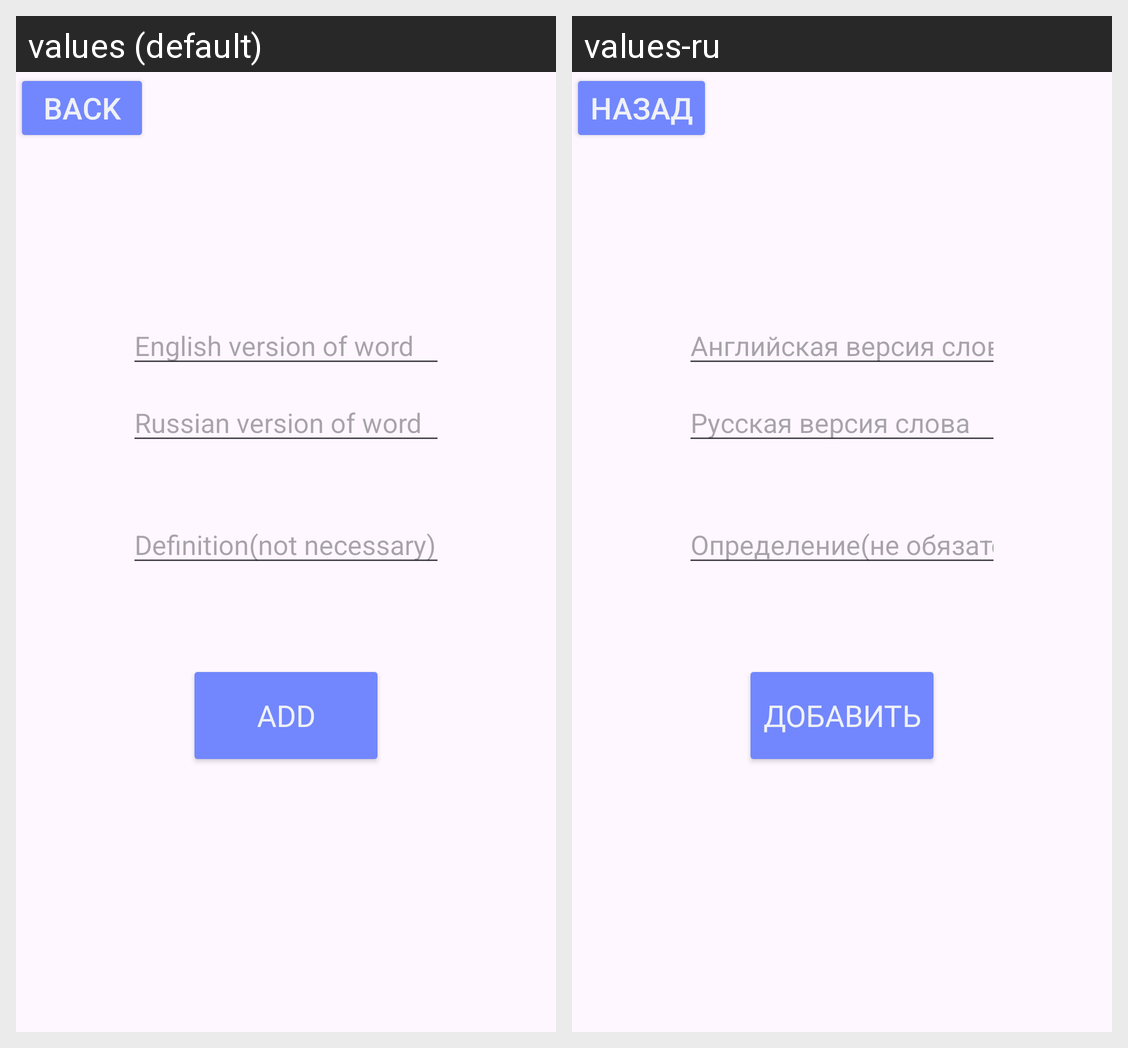

Locale-by-locale string values for the Android screen shown in this grid:
Android screen res/layout/activity_add_word.xml rendered under 2 locales, left to right: values (default), values-ru. Device: Nexus 5 (rendered at 1080×1920; each locale shown at half size, 540×960, under a caption strip naming it); theme Theme.DevLex.
Strings drawn on this screen, with the default value and each locale's value (text and hints the layout hard-codes, and strings that could not be matched under every locale, appear in the picture but are not listed):

english_version_of_word
  values: English version of word
  values-ru: Английская версия слова

russian_version_of_word
  values: Russian version of word
  values-ru: Русская версия слова

definition_not_necessary
  values: Definition(not necessary)
  values-ru: Определение(не обязательно)

add
  values: Add
  values-ru: Добавить

back
  values: Back
  values-ru: Назад
